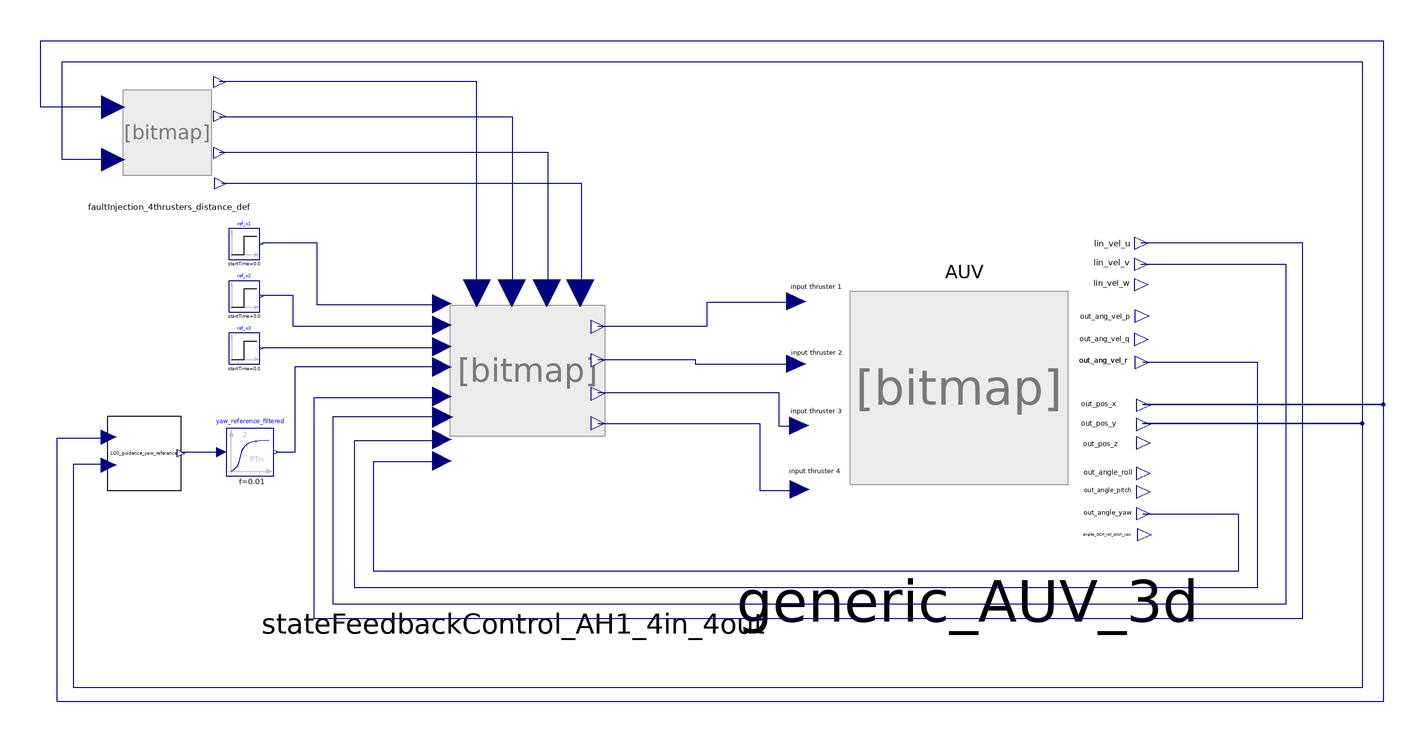

The component connection diagram of the Modelica model below, drawn from its own Placement and Line annotations.

model TestAUV_4d "Test the AUV"
  Modelica.Blocks.Sources.Step ref_x2(height = 0, offset = 0, startTime = 0.0) annotation(
    Placement(visible = true, transformation(origin = {-221.5, 101.5}, extent = {{-6.5, -6.5}, {6.5, 6.5}}, rotation = 0)));
  Modelica.Blocks.Sources.Step ref_x1(height = 0.5, offset = 0, startTime = 0.0) annotation(
    Placement(visible = true, transformation(origin = {-221.5, 123.5}, extent = {{-6.5, -6.5}, {6.5, 6.5}}, rotation = 0)));
  Glider_Lib.Generic_AUV_3d generic_AUV_3d(alpha1 = Modelica.Units.Conversions.from_deg(45.0), alpha2 = Modelica.Units.Conversions.from_deg(-45.0), alpha3 = Modelica.Units.Conversions.from_deg(-45.0), alpha4 = Modelica.Units.Conversions.from_deg(45.0),enableAddedMass = false, rho(displayUnit = "kg/m3"), v_0 = {0.0, 0.0, 0.0})  annotation(
    Placement(visible = true, transformation(origin = {82.5, 60}, extent = {{-71.5, -67}, {71.5, 67}}, rotation = 0)));
  Modelica.Blocks.Sources.Step ref_x3(height = 0, offset = 0, startTime = 0.0) annotation(
    Placement(visible = true, transformation(origin = {-221.5, 79.5}, extent = {{-6.5, -6.5}, {6.5, 6.5}}, rotation = 0)));
  Glider_Lib.Control.StateFeedbackControl_AH1_4in_4out stateFeedbackControl_AH1_4in_4out(saturation_limit = 37.5)  annotation(
    Placement(visible = true, transformation(origin = {-108.5, 55.5}, extent = {{-70.5, -70.5}, {70.5, 70.5}}, rotation = 0)));
  Glider_Lib.Faults.FaultInjection_4thrusters_distance_def faultInjection_4thrusters_distance_def annotation(
    Placement(visible = true, transformation(origin = {-253, 170}, extent = {{-24, -24}, {24, 24}}, rotation = 0)));
  Glider_Lib.Guidance.LOS_guidance LOS_guidance_yaw_reference(gamma = 5.0)  annotation(
    Placement(visible = true, transformation(origin = {-263.5, 35.5}, extent = {{-15.5, -15.5}, {15.5, 15.5}}, rotation = 0)));
  Modelica.Blocks.Continuous.CriticalDamping yaw_reference_filtered(f = 0.01)  annotation(
    Placement(visible = true, transformation(origin = {-219, 36}, extent = {{-10, -10}, {10, 10}}, rotation = 0)));
equation
  connect(ref_x1.y, stateFeedbackControl_AH1_4in_4out.ref_1) annotation(
    Line(points = {{-214, 124}, {-191, 124}, {-191, 98}, {-138, 98}}, color = {0, 0, 127}));
  connect(ref_x2.y, stateFeedbackControl_AH1_4in_4out.ref_2) annotation(
    Line(points = {{-214, 102}, {-201, 102}, {-201, 89}, {-138, 89}}, color = {0, 0, 127}));
  connect(ref_x3.y, stateFeedbackControl_AH1_4in_4out.ref_3) annotation(
    Line(points = {{-214, 80}, {-138, 80}}, color = {0, 0, 127}));
  connect(stateFeedbackControl_AH1_4in_4out.u_1, generic_AUV_3d.F1) annotation(
    Line(points = {{-73, 89}, {-27, 89}, {-27, 99}, {10, 99}}, color = {0, 0, 127}));
  connect(stateFeedbackControl_AH1_4in_4out.u_2, generic_AUV_3d.F2) annotation(
    Line(points = {{-73, 75}, {-32, 75}, {-32, 73}, {10, 73}}, color = {0, 0, 127}));
  connect(stateFeedbackControl_AH1_4in_4out.u_3, generic_AUV_3d.F3) annotation(
    Line(points = {{-73, 61}, {3, 61}, {3, 47}, {12, 47}}, color = {0, 0, 127}));
  connect(stateFeedbackControl_AH1_4in_4out.u_4, generic_AUV_3d.F4) annotation(
    Line(points = {{-73, 48}, {-5, 48}, {-5, 20}, {12, 20}}, color = {0, 0, 127}));
  connect(generic_AUV_3d.out_lin_vel_u, stateFeedbackControl_AH1_4in_4out.out_1) annotation(
    Line(points = {{155, 124}, {223, 124}, {223, -34}, {-192, -34}, {-192, 59}, {-138, 59}}, color = {0, 0, 127}));
  connect(generic_AUV_3d.out_lin_vel_v, stateFeedbackControl_AH1_4in_4out.out_2) annotation(
    Line(points = {{155, 115}, {216, 115}, {216, -28}, {-184, -28}, {-184, 51}, {-138, 51}}, color = {0, 0, 127}));
  connect(generic_AUV_3d.out_ang_vel_r, stateFeedbackControl_AH1_4in_4out.out_3) annotation(
    Line(points = {{156, 74}, {204, 74}, {204, -21}, {-175, -21}, {-175, 41}, {-138, 41}}, color = {0, 0, 127}));
  connect(generic_AUV_3d.out_angle_yaw, stateFeedbackControl_AH1_4in_4out.out_4) annotation(
    Line(points = {{156, 10}, {196, 10}, {196, -14}, {-167, -14}, {-167, 32}, {-138, 32}}, color = {0, 0, 127}));
  connect(faultInjection_4thrusters_distance_def.h_1, stateFeedbackControl_AH1_4in_4out.h_1) annotation(
    Line(points = {{-232, 192}, {-124, 192}, {-124, 103}}, color = {0, 0, 127}));
  connect(faultInjection_4thrusters_distance_def.h_2, stateFeedbackControl_AH1_4in_4out.h_2) annotation(
    Line(points = {{-232, 177}, {-109, 177}, {-109, 103}}, color = {0, 0, 127}));
  connect(faultInjection_4thrusters_distance_def.h_3, stateFeedbackControl_AH1_4in_4out.h_3) annotation(
    Line(points = {{-232, 162}, {-94, 162}, {-94, 103}}, color = {0, 0, 127}));
  connect(faultInjection_4thrusters_distance_def.h_4, stateFeedbackControl_AH1_4in_4out.h_4) annotation(
    Line(points = {{-231, 149}, {-80, 149}, {-80, 103}}, color = {0, 0, 127}));
  connect(faultInjection_4thrusters_distance_def.pos_x, generic_AUV_3d.out_pos_x) annotation(
    Line(points = {{-277, 181}, {-307, 181}, {-307, 209}, {257, 209}, {257, 56}, {156, 56}}, color = {0, 0, 127}));
  connect(faultInjection_4thrusters_distance_def.pos_y, generic_AUV_3d.out_pos_y) annotation(
    Line(points = {{-277, 159}, {-298, 159}, {-298, 200}, {248, 200}, {248, 48}, {156, 48}}, color = {0, 0, 127}));
  connect(generic_AUV_3d.out_pos_x, LOS_guidance_yaw_reference.pos_x) annotation(
    Line(points = {{156, 56}, {257, 56}, {257, -69}, {-300, -69}, {-300, 42}, {-278, 42}}, color = {0, 0, 127}));
  connect(generic_AUV_3d.out_pos_y, LOS_guidance_yaw_reference.pos_y) annotation(
    Line(points = {{156, 48}, {248, 48}, {248, -63}, {-293, -63}, {-293, 31}, {-278, 31}}, color = {0, 0, 127}));
  connect(LOS_guidance_yaw_reference.ref_yaw, yaw_reference_filtered.u) annotation(
    Line(points = {{-248, 36}, {-231, 36}}, color = {0, 0, 127}));
  connect(yaw_reference_filtered.y, stateFeedbackControl_AH1_4in_4out.ref_4) annotation(
    Line(points = {{-208, 36}, {-200, 36}, {-200, 72}, {-138, 72}}, color = {0, 0, 127}));
protected
  annotation(
    Icon(coordinateSystem(preserveAspectRatio = false, extent = {{-1000, -1000}, {1000, 1000}}, grid = {1, 1})),
    Diagram(coordinateSystem(preserveAspectRatio = false, extent = {{-1000, -1000}, {1000, 1000}}, grid = {1, 1})),
    experiment(StopTime = 5000, Interval = 0.1, Tolerance = 1e-06, __Dymola_Algorithm = "Dassl"));
end TestAUV_4d;